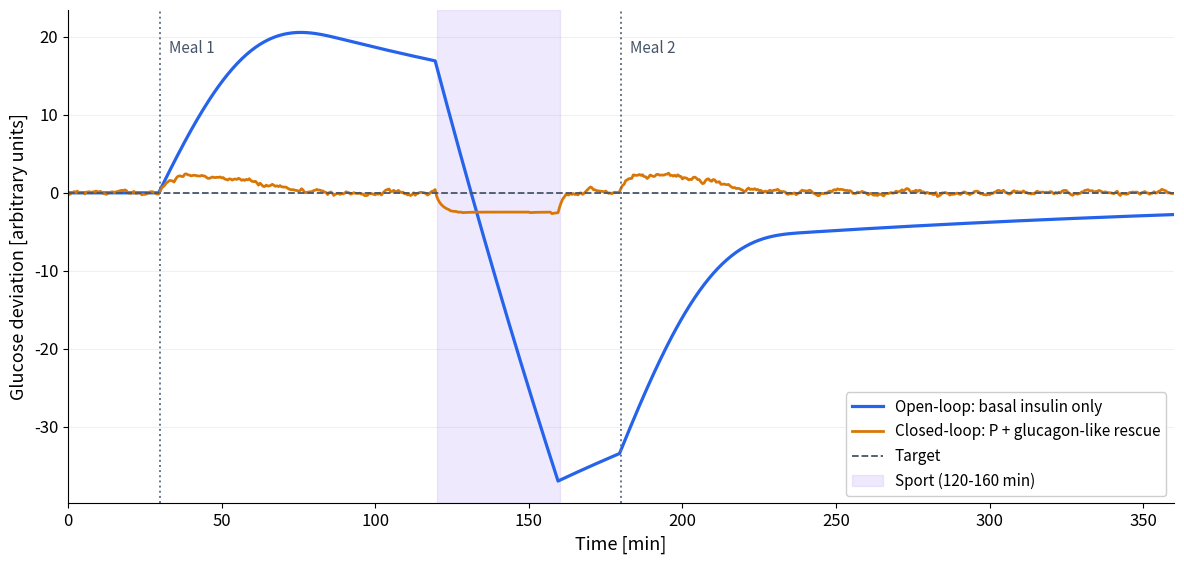

Generate this figure with matplotlib: (Note: this script raises an exception after producing the figure.)
"""Generate the static artificial-pancreas figure for notebook 04.1, Section 1.2.1.

Run with Python and NumPy/Matplotlib installed. The PNG is saved beside this file.
This is a simplified teaching model, not a physiological or dosing model.
"""
from pathlib import Path

import matplotlib
matplotlib.use("Agg")
import matplotlib.pyplot as plt
import numpy as np


def main():
    # ---------- parameters ----------
    Tsim = 360.0          # total time [min]
    dt   = 0.5
    t    = np.arange(0, Tsim, dt)

    Tg = 200.0             # relaxation of glucose deviation toward baseline [min]
    k_ins = 0.8           # how strongly insulin lowers glucose (positive)
    r = 0.0               # target deviation

    # "glucagon-like" rescue term
    k_gluc = 0.4          # bigger -> stronger recovery from hypoglycemia

    # events
    t_meal1   = 30.0
    meal1_amp = 0.8
    meal1_duration = 60.0  # finite glucose absorption window [min]

    t_sport_start = 120.0
    t_sport_end   = 160.0
    sport_amp     = -1.4   # sport consumes glucose

    t_meal2   = 180.0
    meal2_amp = 0.8
    meal2_duration = 60.0

    # ---------- noise model ----------
    np.random.seed(1)
    noise_std = 0.8     # standard deviation of measurement noise

    # ---------- storage ----------
    x_ol = np.zeros_like(t)    # open loop glucose (true)
    x_cl = np.zeros_like(t)    # closed loop glucose (true)
    u_cl = np.zeros_like(t)    # control signal (insulin)

    # ---------- controller ----------
    u_basal = 0.5
    g_basal = k_ins*u_basal  # background glucose supply balances basal insulin
    Kp = 0.4  # proportional gain; no integral or derivative action

    # ---------- disturbance model ----------
    def meal_absorption(tk, start, duration, amplitude, rapid_onset=False):
        # Finite absorption window; immediate onset for both meals.
        elapsed = tk - start
        if 0.0 <= elapsed <= duration:
            if rapid_onset:
                # Idealized rapid absorption: a step in input, then a smooth fade.
                return amplitude * np.cos(0.5 * np.pi * elapsed / duration)**2
            return amplitude * np.sin(np.pi * elapsed / duration)
        return 0.0

    def exercise_effect(tk):
        # Extra glucose consumption applies only during the sport interval.
        if t_sport_start <= tk < t_sport_end:
            return sport_amp
        return 0.0

    # ---------- simulate ----------
    for k in range(1, len(t)):
        tk = t[k]
        d = (meal_absorption(tk, t_meal1, meal1_duration, meal1_amp, rapid_onset=True)
             + meal_absorption(tk, t_meal2, meal2_duration, meal2_amp, rapid_onset=True)
             + exercise_effect(tk))

        # --- open loop (no feedback, no glucagon) ---
        xdot_ol = -(1.0/Tg)*x_ol[k-1] + g_basal + d - k_ins*u_basal
        x_ol[k] = x_ol[k-1] + dt*xdot_ol

        # --- closed loop (P + glucagon-like) ---
        epsilon_t = np.random.normal(0, noise_std)  # additive sensor noise
        y_meas = x_cl[k-1] + epsilon_t

        e = y_meas - r
        # Insulin lowers glucose, so a positive glucose deviation increases delivery.
        u = u_basal + Kp*e
        u = max(0.0, u)
        u_cl[k] = u

        gluc = k_gluc * max(0.0, -x_cl[k-1])

        xdot_cl = -(1.0/Tg)*x_cl[k-1] + g_basal + d - k_ins*u + gluc
        x_cl[k] = x_cl[k-1] + dt*xdot_cl

    # ---------- plot ----------
    plt.rcParams.update({"font.size": 12, "axes.titlesize": 17, "axes.labelsize": 13})
    fig, ax = plt.subplots(figsize=(12, 5.8))
    ax.plot(t, x_ol, color="#2563eb", linewidth=2.3, label="Open-loop: basal insulin only")
    ax.plot(t, x_cl, color="#d97706", linewidth=2.0, label="Closed-loop: P + glucagon-like rescue")
    ax.axhline(0.0, color="#475569", linestyle="--", linewidth=1.3, label="Target")
    ax.axvspan(t_sport_start, t_sport_end, color="#8b5cf6", alpha=0.13, label="Sport (120-160 min)")
    for start, label in [(t_meal1, "Meal 1"), (t_meal2, "Meal 2")]:
        ax.axvline(start, color="#64748b", linestyle=":", linewidth=1.4)
        ax.text(start + 3, 0.94, label, transform=ax.get_xaxis_transform(),
                va="top", color="#475569", fontsize=11)
    ax.set(xlabel="Time [min]", ylabel="Glucose deviation [arbitrary units]",
           xlim=(0, Tsim))
    ax.grid(axis="y", alpha=0.18)
    ax.spines[["top", "right"]].set_visible(False)
    ax.legend(loc="lower right", frameon=True, facecolor="white",
              framealpha=0.95, fontsize=11)
    fig.tight_layout()
    output = Path(__file__).with_suffix(".png")
    fig.savefig(output, dpi=200, facecolor="white", bbox_inches="tight")
    plt.close(fig)
    print(f"Saved {output}")


if __name__ == "__main__":
    main()
